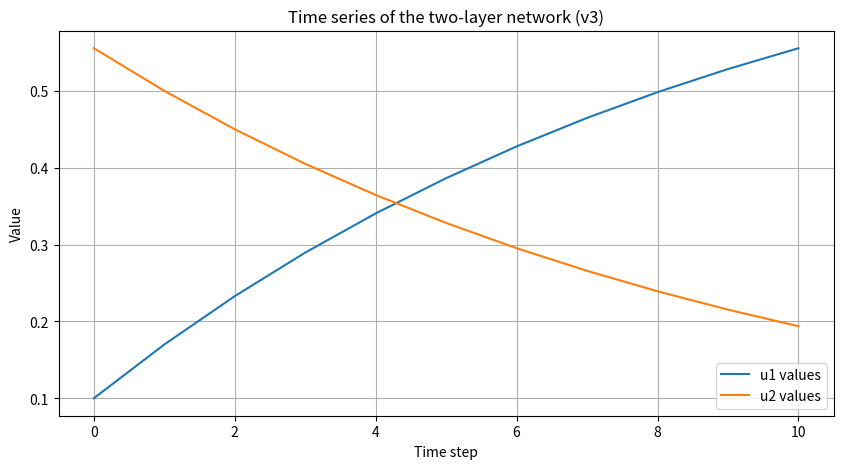
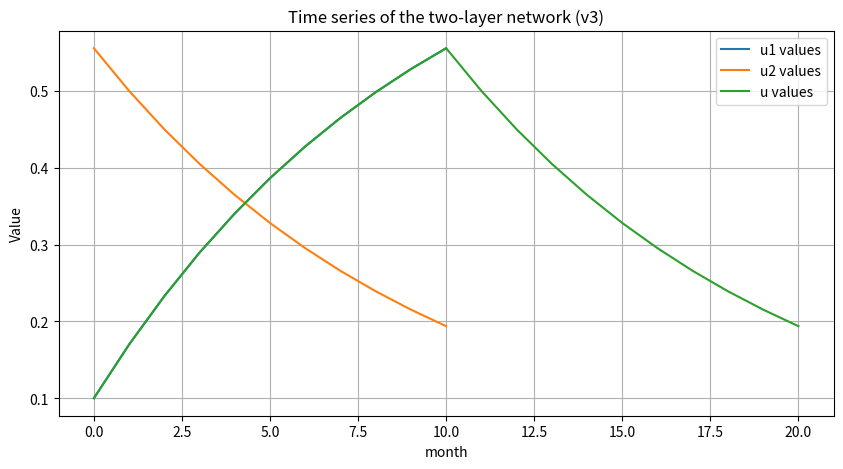

Generate these figures, in order, with matplotlib:
import numpy as np
import matplotlib.pyplot as plt

# Define the iterative function for the first layer of the network
def layer_one(u1, tau1, B1, n_iterations):
    for _ in range(n_iterations):
        u1 = u1 + tau1 * (B1 - u1)
    return u1

# Define the iterative function for the second layer of the network
def layer_two(u2, tau2, B2, n_iterations):
    for _ in range(n_iterations):
        u2 = u2 + tau2 * (B2 - u2)
    return u2

# Define the initial parameters for the layers
tau1 = 0.1
B1 = 0.8
tau2 = 0.1
B2 = 0.0 # Assuming B2 is zero since it's not specified
n_iterations = 10

# Start with an initial value for u1
u1_initial = 0.1

# Run the first layer to get u1 after 10 iterations
u1_final = layer_one(u1_initial, tau1, B1, n_iterations)

# Pass the final value of the first layer to the second layer as initial value
u2_initial = u1_final

# Run the second layer to get u2 after 10 iterations
u2_final = layer_two(u2_initial, tau2, B2, n_iterations)

# Print the results
print(f"Final value of u1 after 10 iterations: {u1_final}")
print(f"Final value of u2 after 10 iterations: {u2_final}")

# Now, let's simulate the network over 20 time steps to get the time series for v3
u1_values = [u1_initial]
u2_values = [u2_initial]


# Simulate the first layer over 10 time steps
for _ in range(n_iterations):
    u1_values.append(layer_one(u1_values[-1], tau1, B1, 1))

# Use the final value of the first layer as the initial value for the second layer
u2_values[0] = u1_values[-1]

# Simulate the second layer over 10 time steps
for _ in range(n_iterations):
    u2_values.append(layer_two(u2_values[-1], tau2, B2, 1))

# Plot the time series for v3
plt.figure(figsize=(10, 5))
plt.plot(u1_values, label='u1 values')
plt.plot(u2_values, label='u2 values')
plt.title('Time series of the two-layer network (v3)')
plt.xlabel('Time step')
plt.ylabel('Value')
plt.legend()
plt.grid(True)
# plt.show()

# The final neoplastic load is assumed to be the last element of the u2 time series
v4_neoplastic_load = u2_values[-1]
print(f"Neoplastic load (v4): {v4_neoplastic_load}")

# next  -----

# Now, let's simulate the network over 20 time steps to get the time series for v3
u_values = [u1_initial]


# Simulate the first layer over 10 time steps
for _ in range(n_iterations):
    u_values.append(layer_one(u_values[-1], tau1, B1, 1))

# Use the final value of the first layer as the initial value for the second layer
u2_values[0] = u1_values[-1]

# Simulate the second layer over 10 time steps
for _ in range(n_iterations):
    u_values.append(layer_two(u_values[-1], tau2, B2, 1))

# Plot the time series for v3
plt.figure(figsize=(10, 5))
plt.plot(u1_values, label='u1 values')
plt.plot(u2_values, label='u2 values')
plt.plot(u_values, label='u values')
plt.title('Time series of the two-layer network (v3)')
plt.xlabel('month')
plt.ylabel('Value')
plt.legend()
plt.grid(True)
plt.show()

# The final neoplastic load is assumed to be the last element of the u2 time series
v4_neoplastic_load = u2_values[-1]
print(f"Neoplastic load (v4): {v4_neoplastic_load}")
